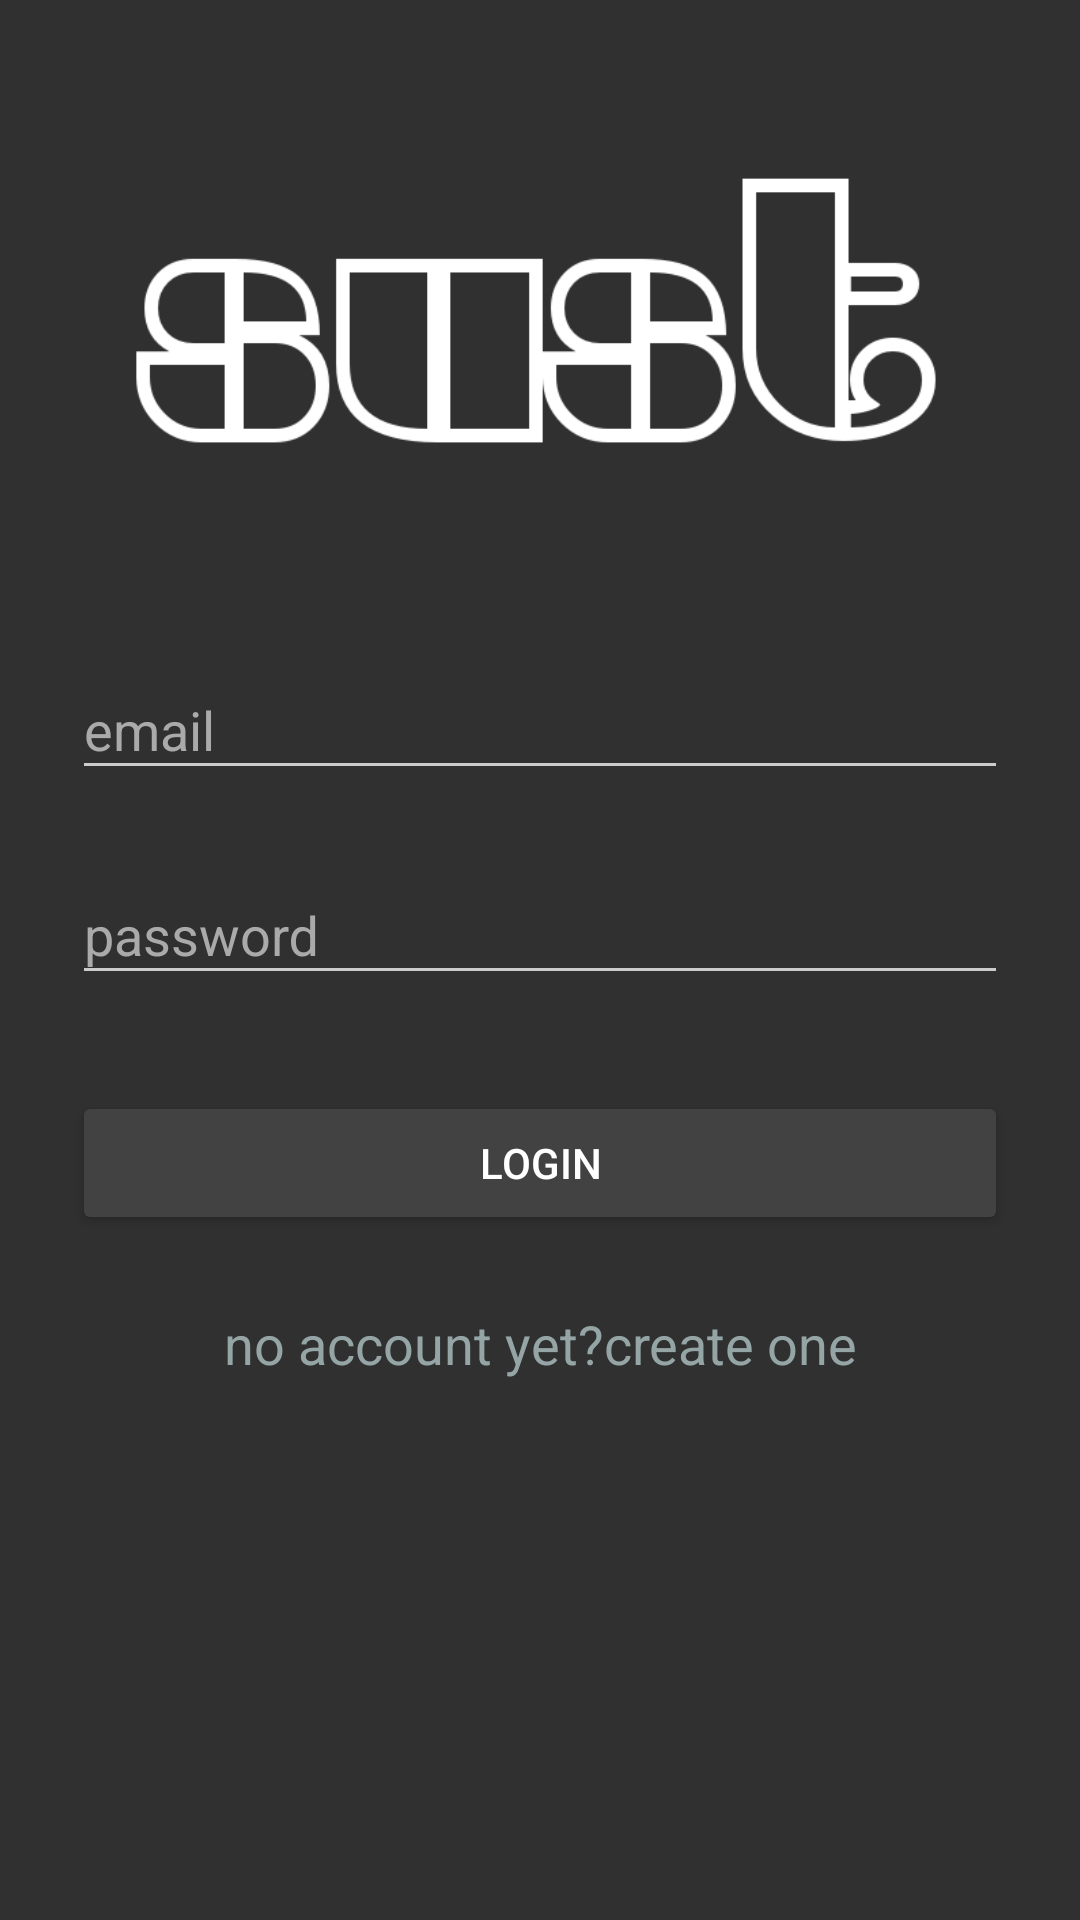

Write the Android layout XML for this screen, with the resource values it uses.
<!-- AndroidManifest.xml: application theme MyTheme -->
<!-- res/layout/activity_login.xml -->
<?xml version="1.0" encoding="utf-8"?>
<ScrollView
    xmlns:android="http://schemas.android.com/apk/res/android"
    android:layout_width="fill_parent"
    android:layout_height="fill_parent"
    android:fitsSystemWindows="true">
    <LinearLayout
        android:layout_width="match_parent"
        android:layout_height="wrap_content"
        android:orientation="vertical"
        android:paddingTop="46dp"
        android:paddingLeft="24dp"
        android:paddingRight="24dp"
        android:weightSum="1">

        <ImageView
            android:src="@drawable/logo"
            android:layout_width="280dp"
            android:layout_height="120dp"
            android:layout_gravity="center_horizontal"
            android:layout_marginBottom="15dp" />

        <android.support.design.widget.TextInputLayout
            android:layout_width="match_parent"
            android:layout_height="wrap_content"
            android:layout_marginTop="30dp"
            android:layout_marginBottom="8dp">
            <EditText
                android:id="@+id/email"
                android:layout_width="match_parent"
                android:layout_height="wrap_content"
                android:inputType="textEmailAddress"
                android:hint="email"
                android:textColorHint="#95A5A6"
                android:textColor="@color/my_text_color" />
        </android.support.design.widget.TextInputLayout>

        <android.support.design.widget.TextInputLayout
            android:layout_width="match_parent"
            android:layout_height="wrap_content"
            android:layout_marginTop="8dp"
            android:layout_marginBottom="8dp">
            <EditText
                android:id="@+id/password"
                android:layout_width="match_parent"
                android:layout_height="wrap_content"
                android:inputType="textPassword"
                android:hint="password"
                android:textColorHint="#95A5A6"
                android:textColor="@color/my_text_color" />
        </android.support.design.widget.TextInputLayout>

        <android.support.v7.widget.AppCompatButton
            android:id="@+id/loginbutton"
            android:layout_width="fill_parent"
            android:layout_height="wrap_content"
            android:layout_marginTop="24dp"
            android:layout_marginBottom="24dp"
            android:padding="12dp"
            android:text="login" />

        <TextView android:id="@+id/signuplink"
            android:layout_width="fill_parent"
            android:layout_height="wrap_content"
            android:layout_marginBottom="24dp"
            android:text="no account yet?create one"
            android:gravity="center"
            android:textSize="18sp"
            android:textColor="#95A5A6" />

    </LinearLayout>
</ScrollView>
<!-- resources referenced by this layout -->
<resources>
  <color name="my_text_color">#ffffff</color>
  <!-- drawable logo: png bitmap (drawable, 9040 bytes) -->
  <style name="MyTheme" parent="Theme.AppCompat">
          
          <item name="colorPrimary">@color/black_01</item>
          <item name="colorPrimaryDark">@color/black_00</item>
          <item name="colorAccent">@color/red</item>
          <item name="android:textColorPrimary">@color/white</item>
          <item name="android:windowBackground">@color/black_02</item>
          <item name="colorControlNormal">@color/iron</item>
          <item name="colorControlActivated">@color/red</item>
          <item name="colorControlHighlight">@color/white</item>
          <item name="android:textColorHint">@color/base</item>
          <item name="colorButtonNormal">@color/black_03</item>
          <item name="android:colorButtonNormal">@color/black_03</item>
          <item name="android:divider">@color/white</item>
          <item name="android:navigationBarColor">@color/black</item>
      </style>
  <color name="black_01">#212121</color>
  <color name="black_00">#000000</color>
  <color name="red">#cc0000</color>
  <color name="white">#FFFFFF</color>
  <color name="black_02">#303030</color>
  <color name="iron">#CCCCCC</color>
  <color name="base">#aaaaaa</color>
  <color name="black_03">#424242</color>
  <color name="black">#000000</color>
</resources>
